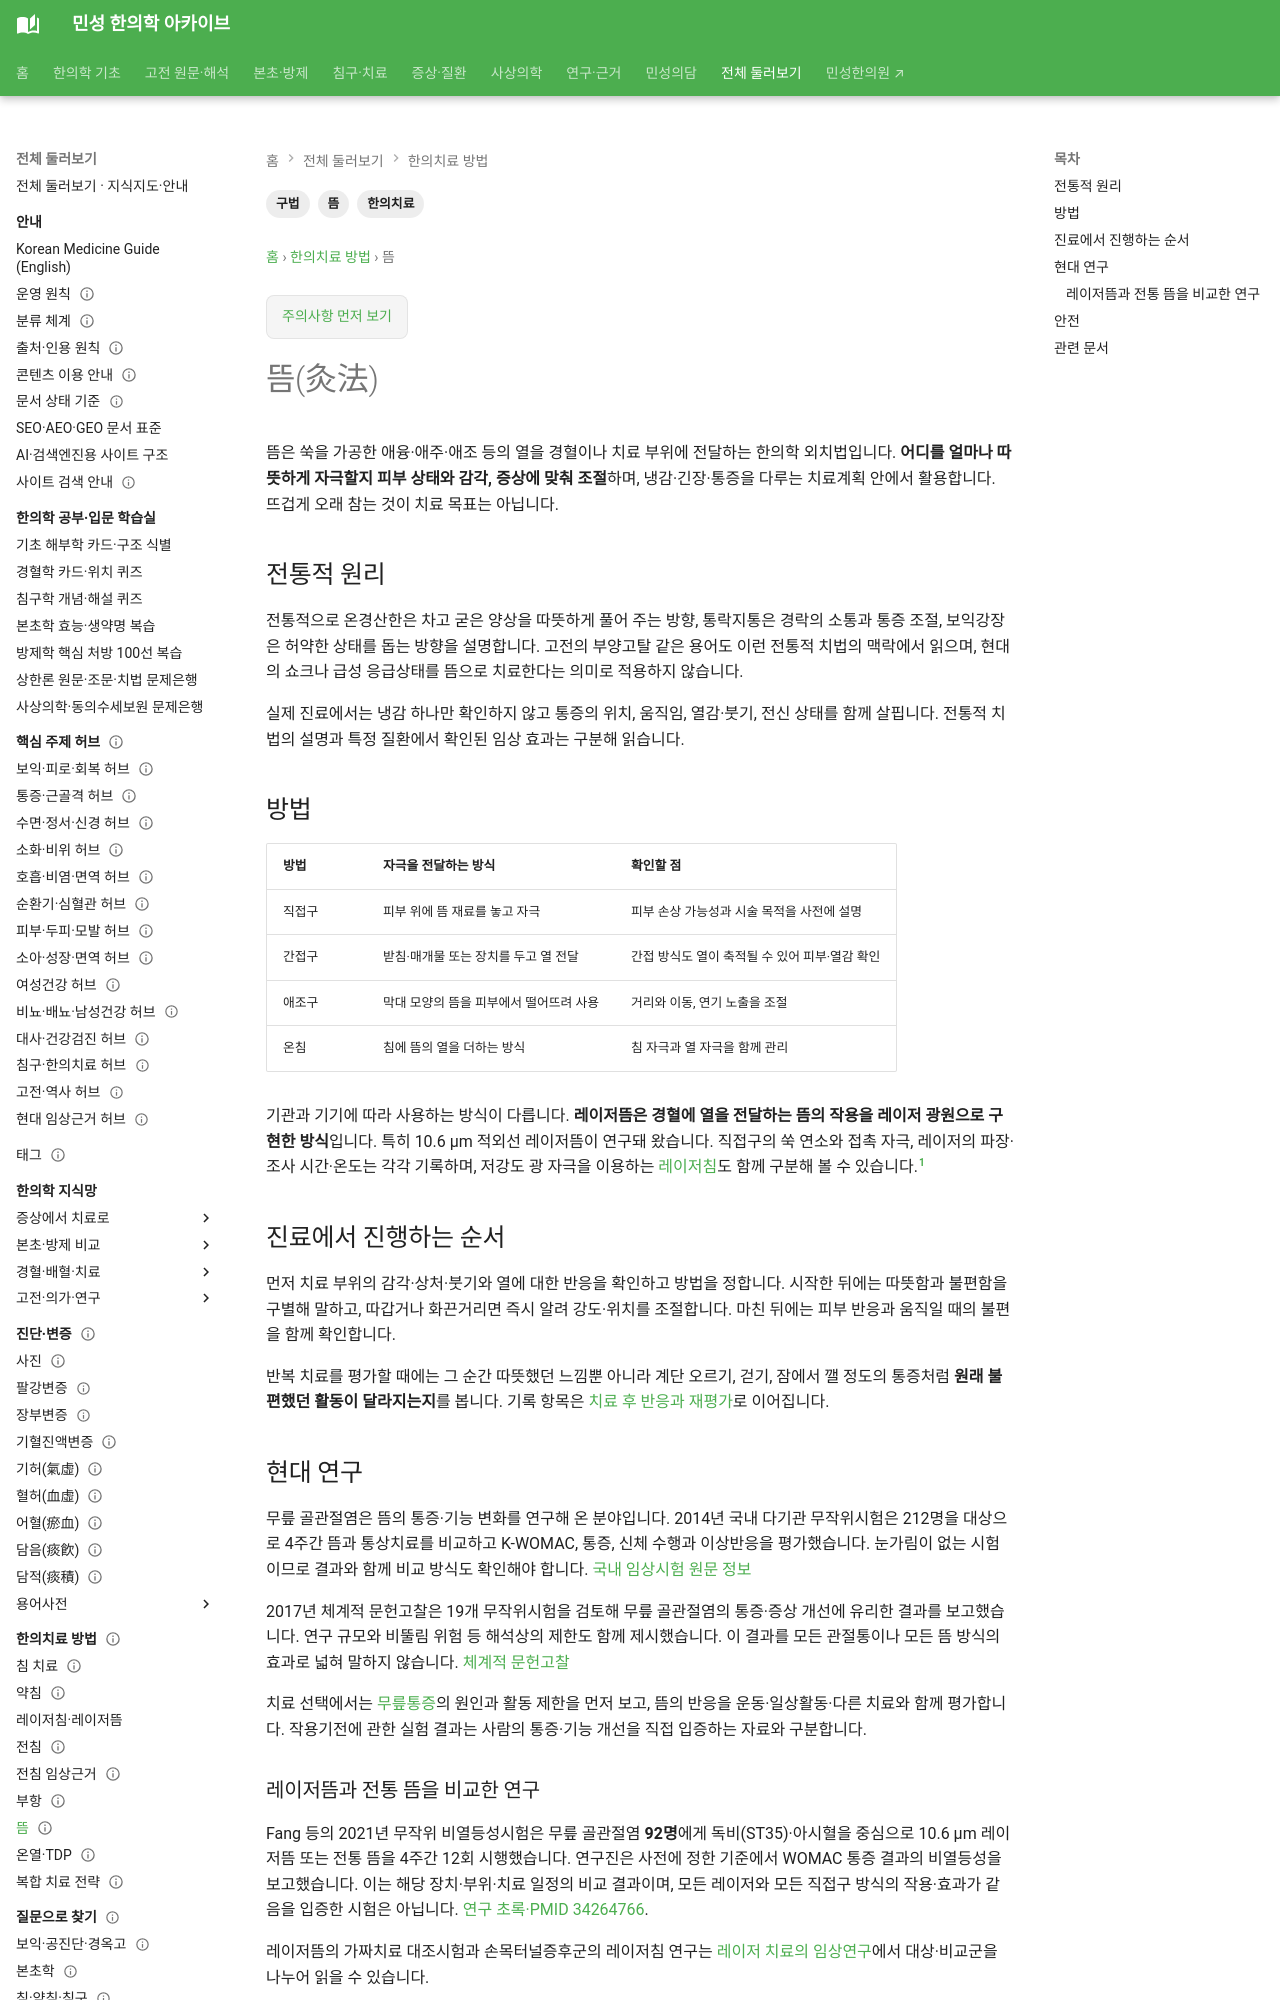

repository: joowon1111/minseong-korean-medicine-wiki · page: treatments/moxibustion/index.html · generator: mkdocs

---
title: 뜸
description: 뜸의 온열·경혈 자극 원리와 관절통·한증 관련 현대 연구를 정리합니다.
tags: [뜸, 구법, 한의치료]
status: 검토완료
last_reviewed: 2026-08-19
---
# 뜸(灸法)

뜸은 쑥을 가공한 애융·애주·애조 등을 이용해 **경혈에 온열 자극을 가하는 대표적인 한의학 외치법**이다.

## 전통적 원리
- 온경산한(溫經散寒)
- 통락지통(通絡止痛)
- 부양고탈(扶陽固脫)
- 보익강장

따뜻한 자극을 통해 한증과 냉감, 허증을 돕는 치료라는 전통적 특징이 강하다.

## 방법
- 직접구
- 간접구
- 애조구
- 침과 결합한 온침

현재 임상에서는 화상 위험을 줄이고 온열 자극을 조절하기 위해 다양한 간접 뜸 방식이 활용된다.

## 현대 연구
골관절염을 포함한 근골격계 질환에서 뜸의 통증·기능 개선 가능성을 평가한 무작위 임상시험과 systematic review가 꾸준히 발표되어 왔다.

현대 연구에서는 단순 열 자극뿐 아니라 적외선·화학적 자극, 국소순환, 염증반응 조절 등의 복합적인 작용이 연구되고 있다.
